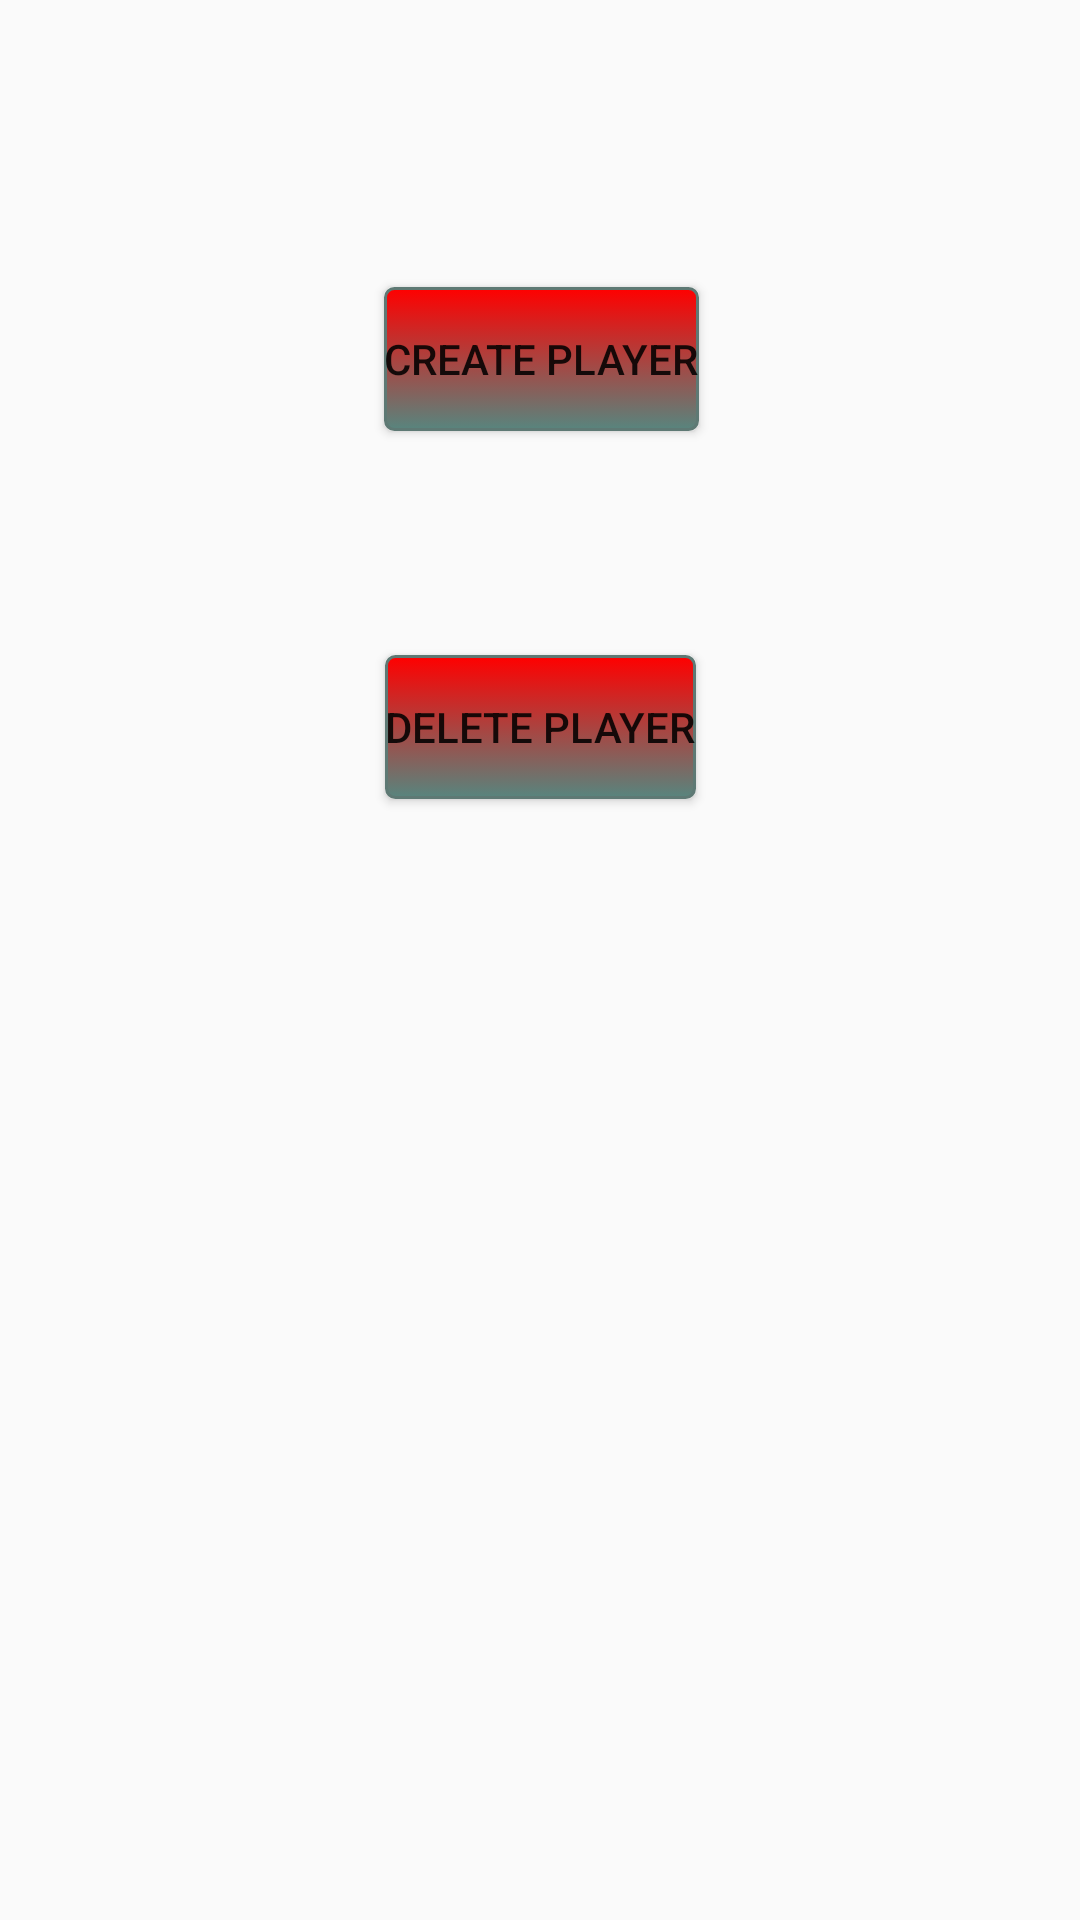

Here is an Android app screen rendered from its layout file. Give the layout XML and the strings, colors and styles it references.
<!-- AndroidManifest.xml: application theme AppTheme -->
<!-- res/layout/activity_manager_main.xml -->
<?xml version="1.0" encoding="utf-8"?>
<android.support.constraint.ConstraintLayout xmlns:android="http://schemas.android.com/apk/res/android"
    xmlns:app="http://schemas.android.com/apk/res-auto"
    xmlns:tools="http://schemas.android.com/tools"
    android:layout_width="match_parent"
    android:layout_height="match_parent"
    tools:context="rfc.app.ie.emorfc.managerMain">


    <Button
        android:id="@+id/createPlayerBtn"
        android:layout_width="wrap_content"
        android:layout_height="wrap_content"
        android:layout_marginBottom="8dp"
        android:layout_marginEnd="8dp"
        android:layout_marginStart="8dp"
        android:layout_marginTop="8dp"
        android:text="@string/createPlayerBtn"
        app:layout_constraintBottom_toBottomOf="parent"
        app:layout_constraintEnd_toEndOf="parent"
        app:layout_constraintHorizontal_bias="0.502"
        app:layout_constraintStart_toStartOf="parent"
        app:layout_constraintTop_toTopOf="parent"
        app:layout_constraintVertical_bias="0.152"
    android:background="@color/buttoncolor"/>

    <Button
        android:id="@+id/editPlayerBtn"
        android:layout_width="wrap_content"
        android:layout_height="wrap_content"
        android:text="@string/editPlayerBtn"
        app:layout_constraintBottom_toBottomOf="parent"
        app:layout_constraintEnd_toEndOf="parent"
        app:layout_constraintHorizontal_bias="0.501"
        app:layout_constraintStart_toStartOf="parent"
        app:layout_constraintTop_toTopOf="parent"
        app:layout_constraintVertical_bias="0.369"
        android:background="@color/buttoncolor"/>

</android.support.constraint.ConstraintLayout>
<!-- resources referenced by this layout -->
<resources>
  <string name="createPlayerBtn">Create Player</string>
  <string name="editPlayerBtn">Delete Player</string>
  <style name="AppTheme" parent="Theme.AppCompat.Light.DarkActionBar">
          
          <item name="colorPrimary">#FF0000</item>
          <item name="colorPrimaryDark">#FF0000</item>
          <item name="colorAccent">@color/colorAccent</item>
  
      </style>
  <!-- not gathered from this repository: default colours our renderer supplied (Android Studio template values) -->
  <color name="colorAccent">#FF03DAC5</color>
</resources>
